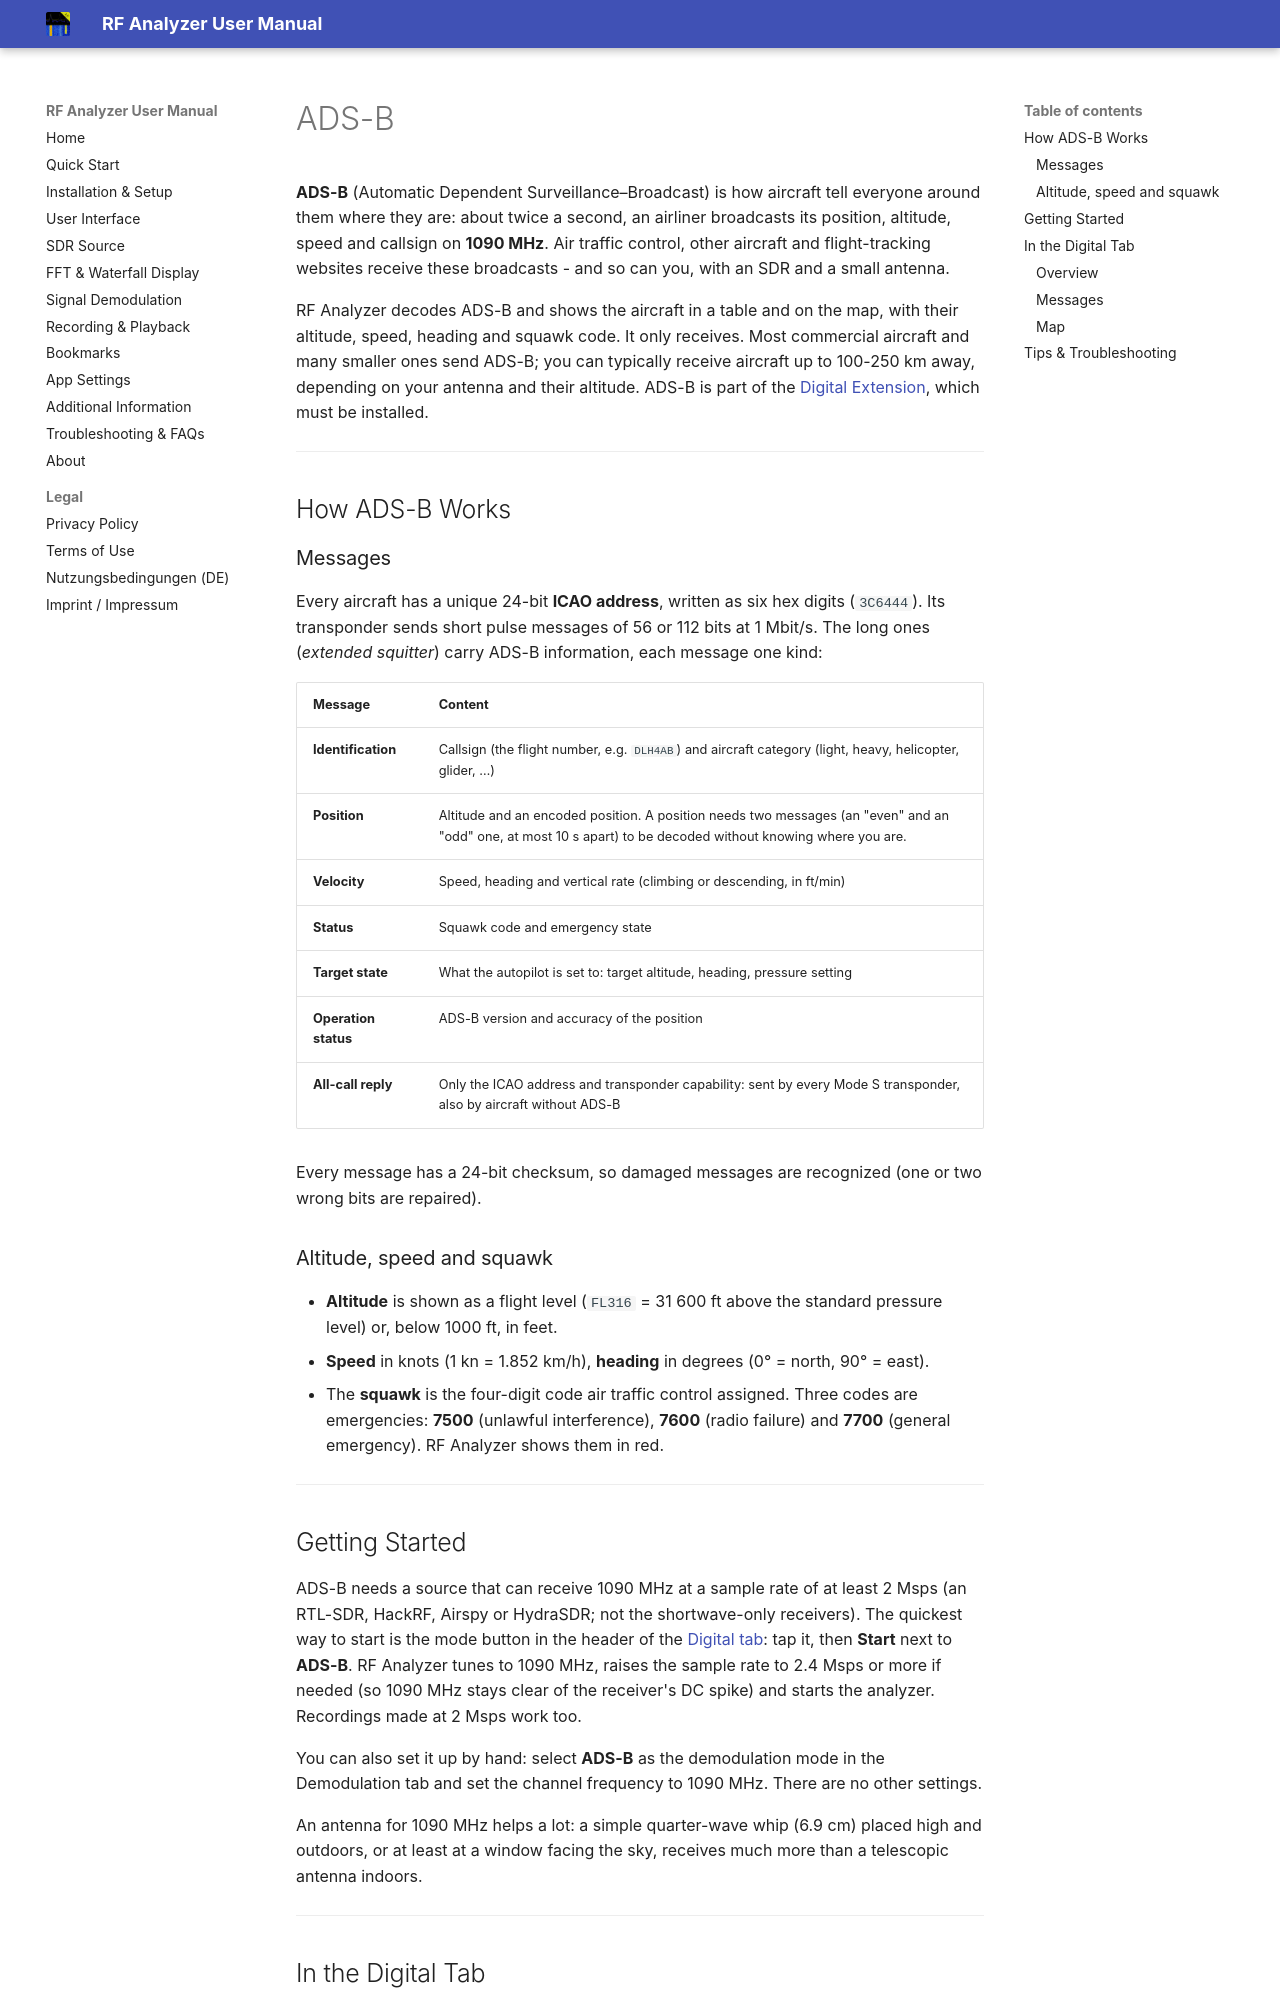

repository: demantz/RFAnalyzer · page: adsb.html · generator: mkdocs

---
search:
  exclude: true
---

# ADS-B

**ADS-B** (Automatic Dependent Surveillance–Broadcast) is how aircraft tell
everyone around them where they are: about twice a second, an airliner
broadcasts its position, altitude, speed and callsign on **1090 MHz**. Air
traffic control, other aircraft and flight-tracking websites receive these
broadcasts - and so can you, with an SDR and a small antenna.

RF Analyzer decodes ADS-B and shows the aircraft in a table and on the map, with
their altitude, speed, heading and squawk code. It only receives. Most
commercial aircraft and many smaller ones send ADS-B; you can typically receive
aircraft up to 100-250 km away, depending on your antenna and their altitude.
ADS-B is part of the [Digital Extension](./digital-extension.md), which must be
installed.

---

## How ADS-B Works

### Messages

Every aircraft has a unique 24-bit **ICAO address**, written as six hex
digits (`3C6444`). Its transponder sends short pulse messages of 56 or 112 bits
at 1 Mbit/s. The long ones (*extended squitter*) carry ADS-B information, each
message one kind:

| Message | Content |
|---|---|
| **Identification** | Callsign (the flight number, e.g. `DLH4AB`) and aircraft category (light, heavy, helicopter, glider, …) |
| **Position** | Altitude and an encoded position. A position needs two messages (an "even" and an "odd" one, at most 10 s apart) to be decoded without knowing where you are. |
| **Velocity** | Speed, heading and vertical rate (climbing or descending, in ft/min) |
| **Status** | Squawk code and emergency state |
| **Target state** | What the autopilot is set to: target altitude, heading, pressure setting |
| **Operation status** | ADS-B version and accuracy of the position |
| **All-call reply** | Only the ICAO address and transponder capability: sent by every Mode S transponder, also by aircraft without ADS-B |

Every message has a 24-bit checksum, so damaged messages are recognized (one or
two wrong bits are repaired).

### Altitude, speed and squawk

- **Altitude** is shown as a flight level (`FL316` = 31 600 ft above the
  standard pressure level) or, below 1000 ft, in feet.
- **Speed** in knots (1 kn = 1.852 km/h), **heading** in degrees (0° = north,
  90° = east).
- The **squawk** is the four-digit code air traffic control assigned. Three
  codes are emergencies: **7500** (unlawful interference), **7600** (radio
  failure) and **7700** (general emergency). RF Analyzer shows them in red.

---
